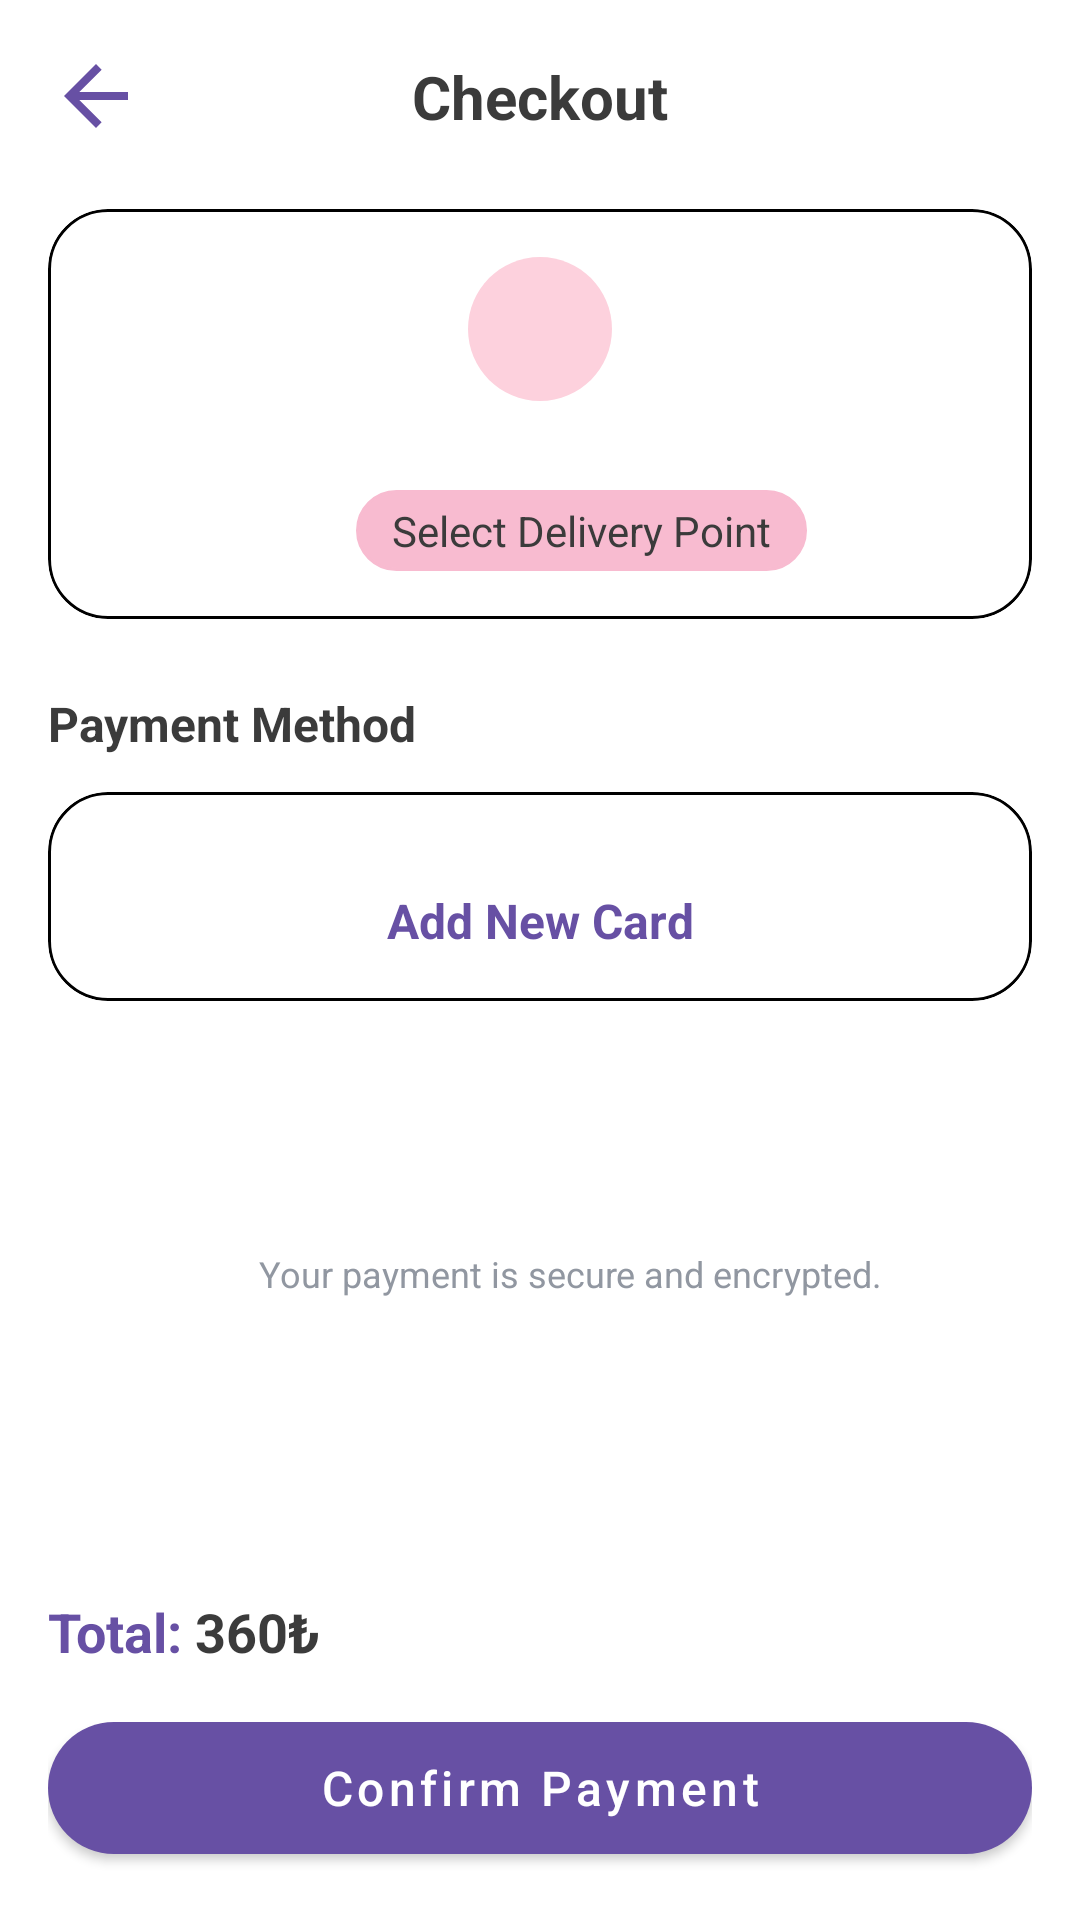

Reconstruct the res/layout file that produces this screen, plus the resources it refers to.
<!-- AndroidManifest.xml: application theme Theme.Supply7 -->
<!-- res/layout/fragment_checkout.xml -->
<?xml version="1.0" encoding="utf-8"?>
<androidx.constraintlayout.widget.ConstraintLayout xmlns:android="http://schemas.android.com/apk/res/android"
    xmlns:app="http://schemas.android.com/apk/res-auto"
    xmlns:tools="http://schemas.android.com/tools"
    android:layout_width="match_parent"
    android:layout_height="match_parent"
    android:background="@color/white"
    android:padding="16dp">

    
    <ImageView
        android:id="@+id/btnBack"
        android:layout_width="32dp"
        android:layout_height="32dp"
        android:src="@drawable/u_turn_to_l"
        app:tint="@color/primary_pink"
        app:layout_constraintStart_toStartOf="parent"
        app:layout_constraintTop_toTopOf="parent" />

    <TextView
        android:id="@+id/titleCheckout"
        android:layout_width="wrap_content"
        android:layout_height="wrap_content"
        android:text="@string/checkout_title"
        android:textColor="@color/text_dark"
        android:textSize="20sp"
        android:textStyle="bold"
        app:layout_constraintBottom_toBottomOf="@id/btnBack"
        app:layout_constraintEnd_toEndOf="parent"
        app:layout_constraintStart_toStartOf="parent"
        app:layout_constraintTop_toTopOf="@id/btnBack" />

    
    <com.google.android.material.card.MaterialCardView
        android:id="@+id/cardUserInfo"
        android:layout_width="match_parent"
        android:layout_height="wrap_content"
        android:layout_marginTop="24dp"
        app:cardCornerRadius="20dp"
        app:strokeColor="@color/black"
        app:strokeWidth="1dp"
        app:cardBackgroundColor="@color/white"
        app:cardElevation="0dp"
        app:layout_constraintTop_toBottomOf="@id/titleCheckout">

        <LinearLayout
            android:layout_width="match_parent"
            android:layout_height="wrap_content"
            android:gravity="center_horizontal"
            android:orientation="vertical"
            android:padding="16dp">

            <ImageView
                android:id="@+id/imgUserAvatar"
                android:layout_width="48dp"
                android:layout_height="48dp"
                android:src="@drawable/generic_ava"
                android:background="@drawable/bg_circle_gray"
                android:scaleType="centerCrop"/>

            <TextView
                android:id="@+id/textUserName"
                android:layout_width="wrap_content"
                android:layout_height="wrap_content"
                tools:text="Kıvanç Mete Taşkıran"
                android:textColor="@color/text_dark"
                android:textSize="16sp"
                android:textStyle="bold" />

            <LinearLayout
                android:layout_width="wrap_content"
                android:layout_height="wrap_content"
                android:layout_marginTop="8dp"
                android:gravity="center_vertical"
                android:orientation="horizontal">

                <ImageView
                    android:layout_width="20dp"
                    android:layout_height="20dp"
                    android:src="@drawable/ic_location_on_24"
                    app:tint="@color/primary_pink" />

                <TextView
                    android:id="@+id/textSelectedLocation"
                    android:layout_width="wrap_content"
                    android:layout_height="wrap_content"
                    android:layout_marginStart="8dp"
                    android:background="@drawable/bg_rounded_input"
                    android:backgroundTint="#F8BBD0"
                    android:paddingHorizontal="12dp"
                    android:paddingVertical="4dp"
                    android:text="Select Delivery Point"
                    android:textColor="@color/text_dark"
                    android:textSize="14sp" />
            </LinearLayout>
        </LinearLayout>
    </com.google.android.material.card.MaterialCardView>

    <TextView
        android:id="@+id/labelPaymentMethod"
        android:layout_width="wrap_content"
        android:layout_height="wrap_content"
        android:layout_marginTop="24dp"
        android:text="@string/payment_method"
        android:textColor="@color/text_dark"
        android:textSize="16sp"
        android:textStyle="bold"
        app:layout_constraintStart_toStartOf="parent"
        app:layout_constraintTop_toBottomOf="@id/cardUserInfo" />

    
    <com.google.android.material.card.MaterialCardView
        android:layout_width="match_parent"
        android:layout_height="wrap_content"
        android:layout_marginTop="12dp"
        app:cardCornerRadius="20dp"
        app:strokeColor="@color/black"
        app:strokeWidth="1dp"
        app:cardBackgroundColor="@color/white"
        app:cardElevation="0dp"
        app:layout_constraintTop_toBottomOf="@id/labelPaymentMethod">

        <LinearLayout
            android:layout_width="match_parent"
            android:layout_height="wrap_content"
            android:orientation="vertical"
            android:padding="16dp">
            
            
            <androidx.recyclerview.widget.RecyclerView
                android:id="@+id/recyclerCards"
                android:layout_width="match_parent"
                android:layout_height="wrap_content"
                tools:listitem="@layout/item_card_row"
                tools:itemCount="2"/>

            <TextView
                android:id="@+id/btnAddCard"
                android:layout_width="match_parent"
                android:layout_height="wrap_content"
                android:layout_marginTop="16dp"
                android:gravity="center"
                android:text="@string/btn_add_new_card"
                android:textColor="@color/primary_pink"
                android:textSize="16sp"
                android:textStyle="bold" />

        </LinearLayout>
    </com.google.android.material.card.MaterialCardView>

    
    <LinearLayout
        android:layout_width="wrap_content"
        android:layout_height="wrap_content"
        android:layout_marginTop="16dp"
        android:gravity="center_vertical"
        app:layout_constraintEnd_toEndOf="parent"
        app:layout_constraintStart_toStartOf="parent"
        app:layout_constraintTop_toBottomOf="@+id/labelPaymentMethod"
        app:layout_constraintBottom_toTopOf="@+id/textTotalLabel"
        app:layout_constraintVertical_bias="0.6">

        <ImageView
            android:layout_width="16dp"
            android:layout_height="16dp"
            android:src="@drawable/ic_lock_24"
            app:tint="@color/text_light_gray" />

        <TextView
            android:layout_width="wrap_content"
            android:layout_height="wrap_content"
            android:layout_marginStart="4dp"
            android:text="Your payment is secure and encrypted."
            android:textColor="@color/text_light_gray"
            android:textSize="12sp" />
    </LinearLayout>


    
    <TextView
        android:id="@+id/textTotalLabel"
        android:layout_width="wrap_content"
        android:layout_height="wrap_content"
        android:layout_marginBottom="12dp"
        android:text="Total:"
        android:textColor="@color/primary_pink"
        android:textSize="18sp"
        android:textStyle="bold"
        app:layout_constraintBottom_toTopOf="@+id/btnConfirmPayment"
        app:layout_constraintStart_toStartOf="parent" />

    <TextView
        android:id="@+id/textTotalPrice"
        android:layout_width="wrap_content"
        android:layout_height="wrap_content"
        android:layout_marginStart="4dp"
        android:text="360₺"
        android:textColor="@color/text_dark"
        android:textSize="18sp"
        android:textStyle="bold"
        app:layout_constraintBottom_toBottomOf="@id/textTotalLabel"
        app:layout_constraintStart_toEndOf="@id/textTotalLabel"
        app:layout_constraintTop_toTopOf="@id/textTotalLabel" />

    <com.google.android.material.button.MaterialButton
        android:id="@+id/btnConfirmPayment"
        android:layout_width="match_parent"
        android:layout_height="56dp"
        android:text="@string/confirm_payment"
        android:textSize="16sp"
        android:textAllCaps="false"
        app:backgroundTint="@color/primary_pink"
        app:cornerRadius="28dp"
        app:layout_constraintBottom_toBottomOf="parent" />

</androidx.constraintlayout.widget.ConstraintLayout>
<!-- res/layout/item_card_row.xml (included above) -->
<?xml version="1.0" encoding="utf-8"?>
<androidx.constraintlayout.widget.ConstraintLayout xmlns:android="http://schemas.android.com/apk/res/android"
    xmlns:app="http://schemas.android.com/apk/res-auto"
    android:layout_width="match_parent"
    android:layout_height="wrap_content"
    android:layout_marginBottom="12dp"
    android:background="@drawable/bg_input_field"
    android:padding="16dp">

    <ImageView
        android:id="@+id/iconCardType"
        android:layout_width="40dp"
        android:layout_height="24dp"
        app:layout_constraintBottom_toBottomOf="parent"
        app:layout_constraintStart_toStartOf="parent"
        app:layout_constraintTop_toTopOf="parent"
        app:srcCompat="@drawable/ic_credit_card" 
        app:tint="@color/text_dark"/> 
        
    

    <TextView
        android:id="@+id/textCardNumber"
        android:layout_width="wrap_content"
        android:layout_height="wrap_content"
        android:layout_marginStart="16dp"
        android:text="**** **** **** 1234"
        android:textColor="@color/text_dark"
        android:textSize="16sp"
        android:textStyle="bold"
        app:layout_constraintBottom_toBottomOf="parent"
        app:layout_constraintStart_toEndOf="@id/iconCardType"
        app:layout_constraintTop_toTopOf="parent" />
        
    <TextView
        android:id="@+id/textExpiry"
        android:layout_width="wrap_content"
        android:layout_height="wrap_content"
        android:text="12/28"
        android:textColor="@color/text_light"
        android:layout_marginEnd="8dp"
        app:layout_constraintBottom_toBottomOf="parent"
        app:layout_constraintEnd_toStartOf="@id/imgSelected"
        app:layout_constraintTop_toTopOf="parent" />
        
    <ImageView
        android:id="@+id/imgSelected"
        android:layout_width="24dp"
        android:layout_height="24dp"
        android:src="@drawable/ic_check_circle_active"
        android:visibility="gone"
        app:tint="@color/primary_pink"
        app:layout_constraintEnd_toEndOf="parent"
        app:layout_constraintTop_toTopOf="parent"
        app:layout_constraintBottom_toBottomOf="parent"/>

</androidx.constraintlayout.widget.ConstraintLayout>
<!-- resources referenced by this layout -->
<resources>
  <color name="black">#FF000000</color>
  <color name="primary_pink">#6750A4</color>
  <color name="text_dark">#3B3B3B</color>
  <color name="text_light">#9197A1</color>
  <color name="text_light_gray">#9197A1</color>
  <color name="white">#FFFFFFFF</color>
  <!-- drawable bg_input_field (drawable) -->
  <?xml version="1.0" encoding="utf-8"?>
  <shape xmlns:android="http://schemas.android.com/apk/res/android">
      <solid android:color="@color/white" />
      <corners android:radius="12dp" />
      <stroke
          android:width="1dp"
          android:color="#E0E0E0" />
      <padding
          android:bottom="8dp"
          android:left="16dp"
          android:right="16dp"
          android:top="8dp" />
  </shape>
  <!-- drawable bg_rounded_input (drawable) -->
  <shape xmlns:android="http://schemas.android.com/apk/res/android">
      <solid android:color="@color/white" />
      <corners android:radius="16dp" />
      <stroke android:width="1dp" android:color="@color/stroke_gray" />
  </shape>
  <!-- drawable generic_ava (drawable) -->
  <vector xmlns:android="http://schemas.android.com/apk/res/android"
      android:width="68dp"
      android:height="68dp"
      android:viewportWidth="68"
      android:viewportHeight="68">
      <group>
          <clip-path
              android:pathData="M34 0C52.7777 0 68 15.2223 68 34C68 52.7777 52.7777 68 34 68C15.2223 68 0 52.7777 0 34C0 15.2223 15.2223 0 34 0Z"/>
          <path
              android:pathData="M0 0V68H68V0"
              android:fillColor="#FDD1DD"/>
      </group>
  </vector>
  <!-- drawable ic_check_circle_active (drawable) -->
  <vector xmlns:android="http://schemas.android.com/apk/res/android"
      android:width="24dp"
      android:height="24dp"
      android:viewportWidth="24"
      android:viewportHeight="24">
      <path
          android:fillColor="#F0F0F0"
          android:strokeColor="#6236FF"
          android:strokeWidth="2"
          android:pathData="M12,12m-9,0a9,9 0,1 1,18 0a9,9 0,1 1,-18 0" />
      <path
          android:fillColor="#6236FF"
          android:pathData="M12,12m-5,0a5,5 0,1 1,10 0a5,5 0,1 1,-10 0" />
  </vector>
  <!-- drawable ic_credit_card (drawable) -->
  <vector xmlns:android="http://schemas.android.com/apk/res/android"
      android:width="24dp"
      android:height="24dp"
      android:viewportWidth="24"
      android:viewportHeight="24">
    <path
        android:fillColor="@android:color/white"
        android:pathData="M20,4H4C2.89,4 2.01,4.89 2.01,6L2,18c0,1.11 0.89,2 2,2h16c1.11,0 2,-0.89 2,-2V6c0,-1.11 -0.89,-2 -2,-2zM20,18H4v-6h16v6zM20,8H4V6h16v2z"/>
  </vector>
  <!-- drawable u_turn_to_l (drawable) -->
  <vector xmlns:android="http://schemas.android.com/apk/res/android"
      android:width="30dp"
      android:height="30dp"
      android:viewportWidth="24"
      android:viewportHeight="24">
      <path
          android:fillColor="#FF000000"
          android:pathData="M20,11H7.83l5.59,-5.59L12,4l-8,8l8,8l1.41,-1.41L7.83,13H20v-2z"/>
  </vector>
  <string name="btn_add_new_card">Add New Card</string>
  <string name="checkout_title">Checkout</string>
  <string name="confirm_payment">Confirm Payment</string>
  <string name="payment_method">Payment Method</string>
  <style name="Theme.Supply7" parent="Theme.MaterialComponents.DayNight.NoActionBar">
          
          <item name="colorPrimary">@color/primary_pink</item>
          <item name="colorPrimaryVariant">@color/secondary_dark</item>
          <item name="colorOnPrimary">@color/white</item>
          
          <item name="colorSecondary">@color/primary_pink</item>
          <item name="colorSecondaryVariant">@color/secondary_dark</item>
          <item name="colorOnSecondary">@color/white</item>
          
          <item name="android:statusBarColor">?attr/colorPrimaryVariant</item>
          
          
          <item name="android:windowBackground">@color/white</item>
          
      </style>
  <color name="stroke_gray">#A7ACB4</color>
  <color name="secondary_dark">#25283D</color>
</resources>
